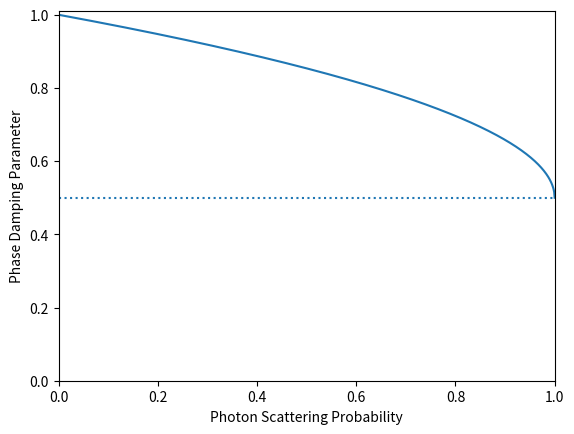

Python code for this plot:
import numpy
import matplotlib.pyplot as pyplot

prob = numpy.linspace(0, 1, 1000)
gamma = (1 + numpy.sqrt(1 - prob)) / 2

# pyplot.xkcd()

pyplot.figure()
pyplot.plot(prob, gamma)
pyplot.xlabel("Photon Scattering Probability")
pyplot.ylabel("Phase Damping Parameter")
pyplot.xlim(0, 1)
pyplot.ylim(0, 1.01)

pyplot.axhline(0.5, linestyle="dotted")

pyplot.show()
